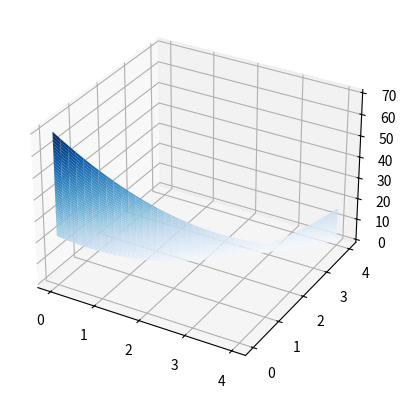

The script that saved this image:
import numpy as np
import matplotlib.pyplot as plt
from matplotlib import cm


def forward(x):
    return w * x + b


def cost(xs, ys):
    sum = 0
    for x, y in zip(xs, ys):
        y_pred = forward(x)
        sum += (y_pred - y) ** 2
    return sum / len(xs)


x_data = [1.0, 2.0, 3.0]
y_data = [5.0, 8.0, 11.0]

W, B = np.arange(0, 4.1, 0.1), np.arange(0, 4.1, 0.1)
w, b = np.meshgrid(W, B)
z = cost(x_data, y_data)

fig, ax = plt.subplots(subplot_kw={"projection": "3d"})
ax.plot_surface(W, B, z, cmap=cm.Blues)

plt.show()
